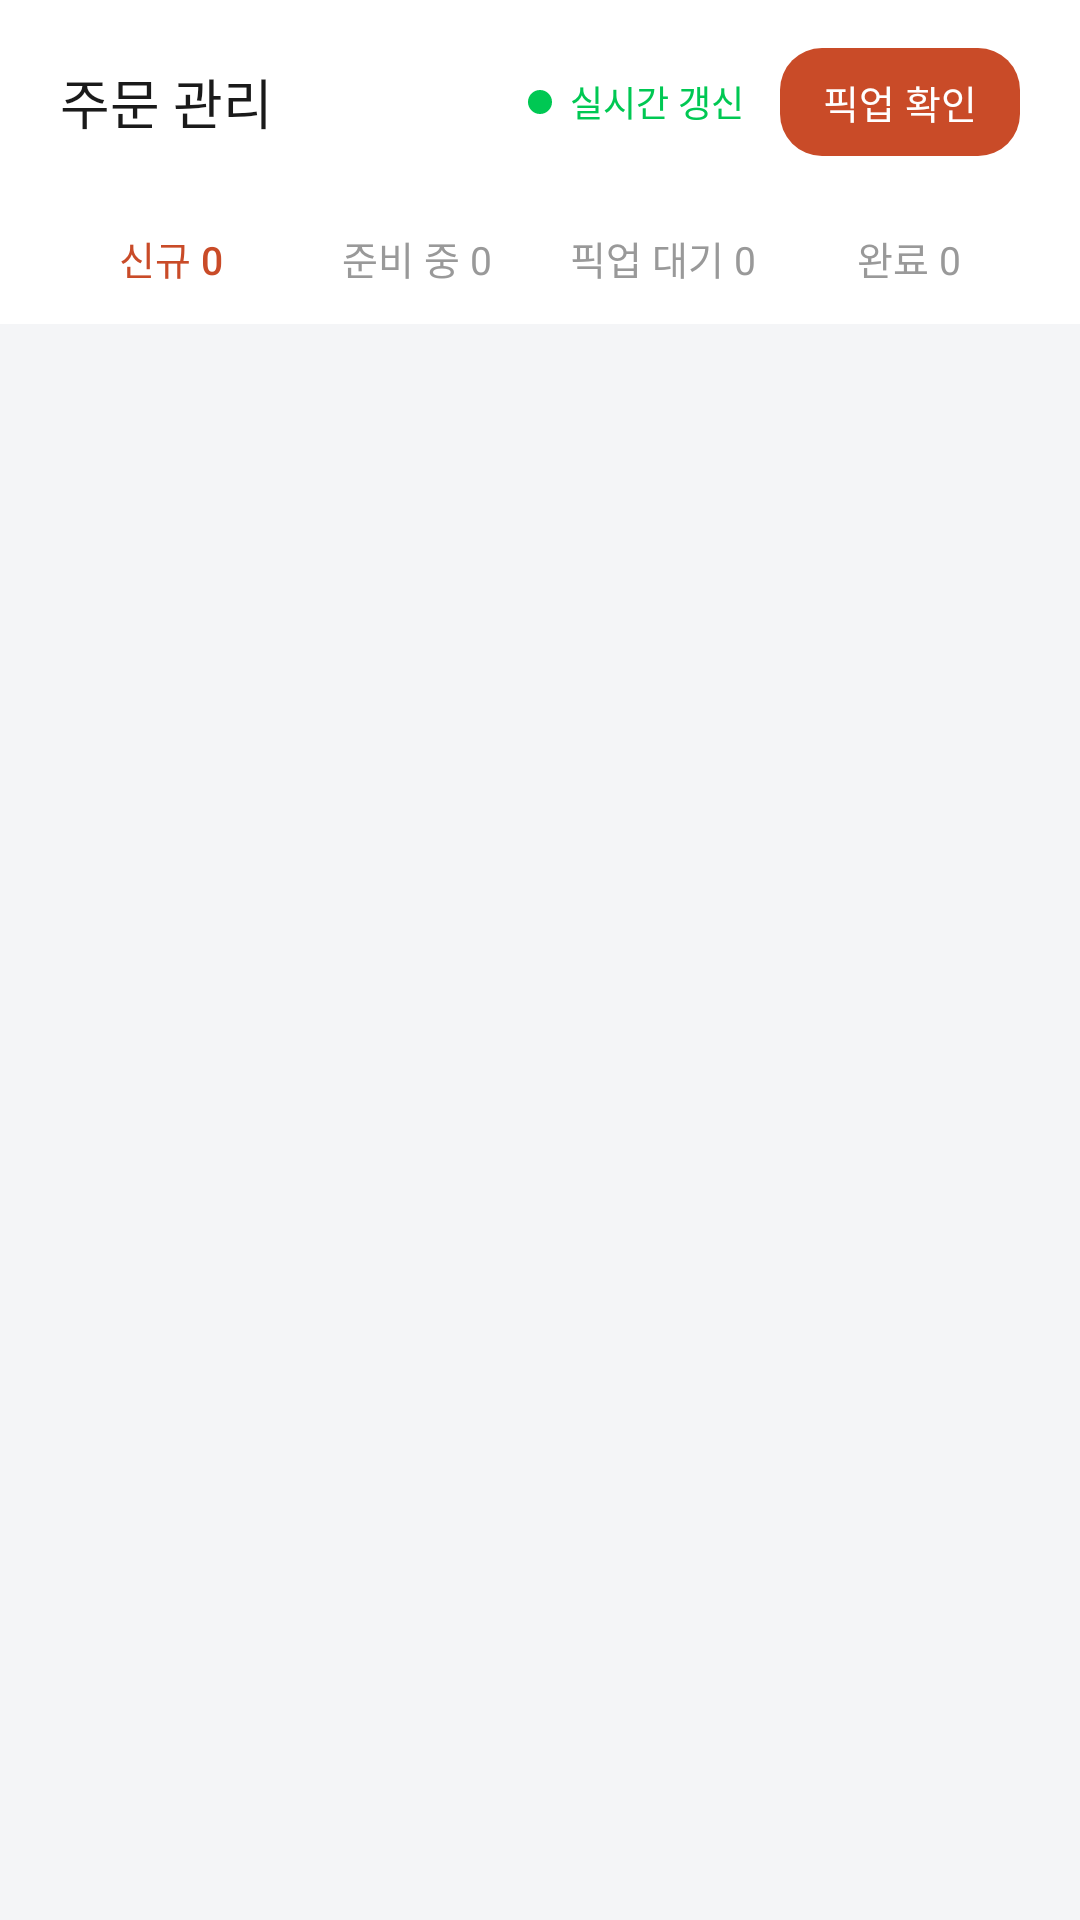

Produce the Android XML layout that renders to this screen, including the resource entries it uses.
<!-- AndroidManifest.xml: application theme Theme.Deuktemsiru_seller -->
<!-- res/layout/fragment_order.xml -->
<?xml version="1.0" encoding="utf-8"?>

<LinearLayout
    xmlns:android="http://schemas.android.com/apk/res/android"
    android:layout_width="match_parent"
    android:layout_height="match_parent"
    android:orientation="vertical"
    android:background="@color/surface">

    
    <LinearLayout
        android:layout_width="match_parent"
        android:layout_height="wrap_content"
        android:orientation="horizontal"
        android:gravity="center_vertical"
        android:paddingStart="20dp"
        android:paddingEnd="20dp"
        android:paddingTop="16dp"
        android:paddingBottom="12dp"
        android:background="@color/white">

        <TextView
            android:layout_width="0dp"
            android:layout_height="wrap_content"
            android:layout_weight="1"
            android:text="주문 관리"
            android:textSize="18sp"
            android:textColor="@color/text"
            android:fontFamily="sans-serif-medium" />

        <View
            android:layout_width="8dp"
            android:layout_height="8dp"
            android:background="@drawable/bg_status_dot_online"
            android:layout_marginEnd="6dp" />

        <TextView
            android:layout_width="wrap_content"
            android:layout_height="wrap_content"
            android:text="실시간 갱신"
            android:textSize="12sp"
            android:textColor="@color/online" />

        <TextView
            android:id="@+id/btn_pickup_verify"
            android:layout_width="wrap_content"
            android:layout_height="36dp"
            android:layout_marginStart="12dp"
            android:background="@drawable/bg_button_primary"
            android:clickable="true"
            android:focusable="true"
            android:foreground="?attr/selectableItemBackground"
            android:gravity="center"
            android:minWidth="80dp"
            android:paddingHorizontal="14dp"
            android:text="픽업 확인"
            android:textColor="@color/white"
            android:textSize="13sp"
            android:fontFamily="sans-serif-medium" />

    </LinearLayout>

    
    <LinearLayout
        android:layout_width="match_parent"
        android:layout_height="wrap_content"
        android:orientation="horizontal"
        android:background="@color/white"
        android:paddingStart="16dp"
        android:paddingEnd="16dp"
        android:paddingBottom="0dp">

        <TextView
            android:id="@+id/tab_new"
            android:layout_width="0dp"
            android:layout_height="44dp"
            android:layout_weight="1"
            android:gravity="center"
            android:text="@string/tab_new_order_default"
            android:textSize="13sp"
            android:textColor="@color/primary"
            android:fontFamily="sans-serif-medium" />

        <TextView
            android:id="@+id/tab_preparing"
            android:layout_width="0dp"
            android:layout_height="44dp"
            android:layout_weight="1"
            android:gravity="center"
            android:text="@string/tab_preparing_default"
            android:textSize="13sp"
            android:textColor="@color/text_muted" />

        <TextView
            android:id="@+id/tab_pickup"
            android:layout_width="0dp"
            android:layout_height="44dp"
            android:layout_weight="1"
            android:gravity="center"
            android:text="@string/tab_pickup_ready_default"
            android:textSize="13sp"
            android:textColor="@color/text_muted" />

        <TextView
            android:id="@+id/tab_done"
            android:layout_width="0dp"
            android:layout_height="44dp"
            android:layout_weight="1"
            android:gravity="center"
            android:text="@string/tab_completed_default"
            android:textSize="13sp"
            android:textColor="@color/text_muted" />

    </LinearLayout>

    
    <View
        android:id="@+id/tab_indicator"
        android:layout_width="0dp"
        android:layout_height="2dp"
        android:background="@color/primary"
        android:layout_marginStart="16dp" />

    
    <androidx.core.widget.NestedScrollView
        android:layout_width="match_parent"
        android:layout_height="0dp"
        android:layout_weight="1"
        android:padding="16dp">

        <LinearLayout
            android:id="@+id/order_list_container"
            android:layout_width="match_parent"
            android:layout_height="wrap_content"
            android:orientation="vertical" />

    </androidx.core.widget.NestedScrollView>

</LinearLayout>
<!-- resources referenced by this layout -->
<resources>
  <color name="online">#FF00C853</color>
  <color name="primary">#FFC94B28</color>
  <color name="surface">#FFF4F5F7</color>
  <color name="text">#FF1A1A1A</color>
  <color name="text_muted">#FF999999</color>
  <color name="white">#FFFFFFFF</color>
  <!-- drawable bg_button_primary (drawable) -->
  <?xml version="1.0" encoding="utf-8"?>
  
  <shape xmlns:android="http://schemas.android.com/apk/res/android"
      android:shape="rectangle">
      <solid android:color="@color/primary" />
      <corners android:radius="14dp" />
  </shape>
  <!-- drawable bg_status_dot_online (drawable) -->
  <?xml version="1.0" encoding="utf-8"?>
  
  <shape xmlns:android="http://schemas.android.com/apk/res/android"
      android:shape="oval">
      <solid android:color="#00C853" />
      <size android:width="8dp" android:height="8dp" />
  </shape>
  <string name="tab_completed_default">완료 0</string>
  <string name="tab_new_order_default">신규 0</string>
  <string name="tab_pickup_ready_default">픽업 대기 0</string>
  <string name="tab_preparing_default">준비 중 0</string>
  <style name="Theme.Deuktemsiru_seller" parent="Base.Theme.Deuktemsiru_seller" />
  <style name="Base.Theme.Deuktemsiru_seller" parent="Theme.Material3.Light.NoActionBar">
          <item name="colorPrimary">@color/primary</item>
          <item name="colorPrimaryVariant">@color/primary_dark</item>
          <item name="colorOnPrimary">@color/white</item>
          <item name="colorSurface">@color/surface</item>
          <item name="android:colorBackground">@color/surface</item>
          <item name="android:fontFamily">sans-serif</item>
          <item name="bottomNavigationStyle">@style/Widget.App.BottomNav</item>
      </style>
  <color name="primary_dark">#FF8A2F19</color>
  <style name="Widget.App.BottomNav" parent="Widget.Material3.BottomNavigationView">
          <item name="itemIconTint">@color/bottom_nav_color</item>
          <item name="itemTextColor">@color/bottom_nav_color</item>
          <item name="itemActiveIndicatorStyle">@style/Widget.App.ActiveIndicator</item>
      </style>
  <style name="Widget.App.ActiveIndicator" parent="Widget.Material3.BottomNavigationView.ActiveIndicator">
          <item name="android:color">@color/primary_light</item>
      </style>
  <color name="primary_light">#FFFFE7DE</color>
</resources>
